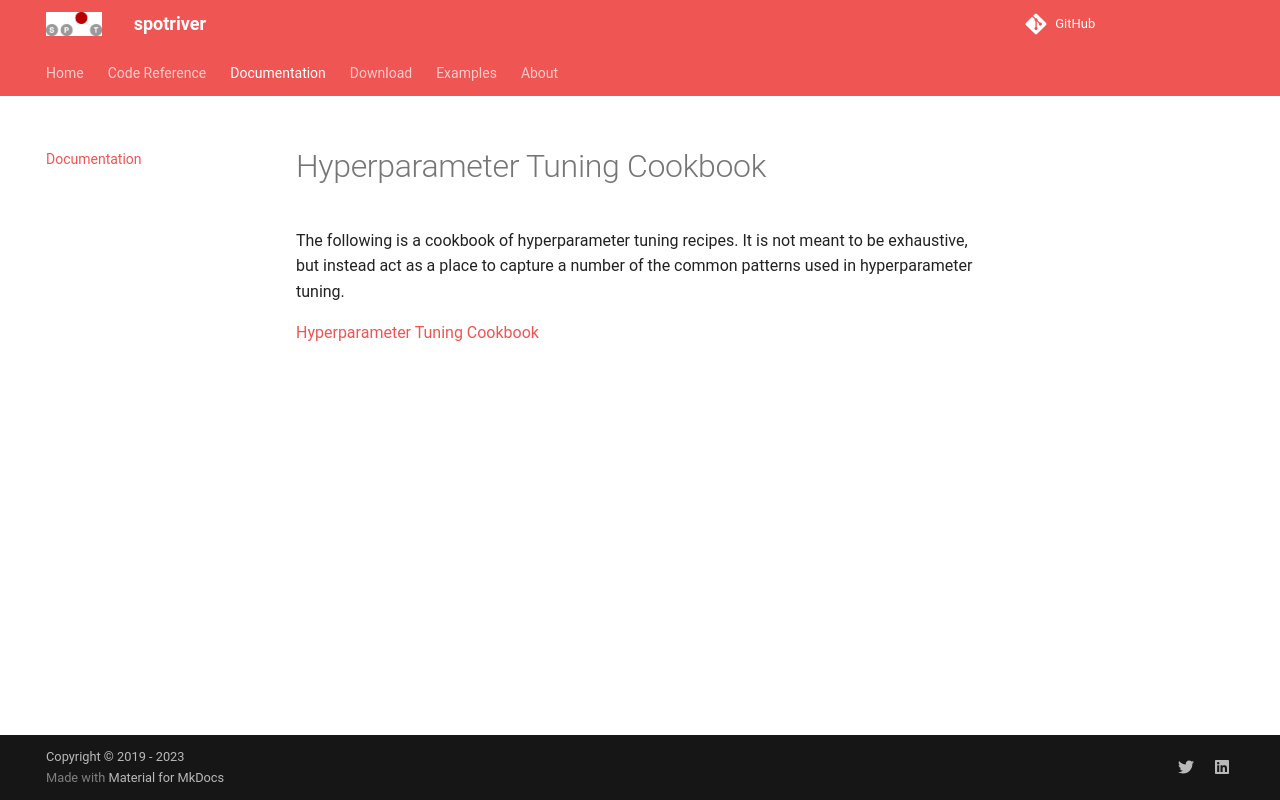

repository: sequential-parameter-optimization/spotRiver · page: hyperparameter-tuning-cookbook/index.html · generator: mkdocs

# Hyperparameter Tuning Cookbook

The following is a cookbook of hyperparameter tuning recipes. It is not meant to be exhaustive, but instead act as a place to capture a number of the common patterns used in hyperparameter tuning.

[Hyperparameter Tuning Cookbook](https://sequential-parameter-optimization.github.io/Hyperparameter-Tuning-Cookbook/)
